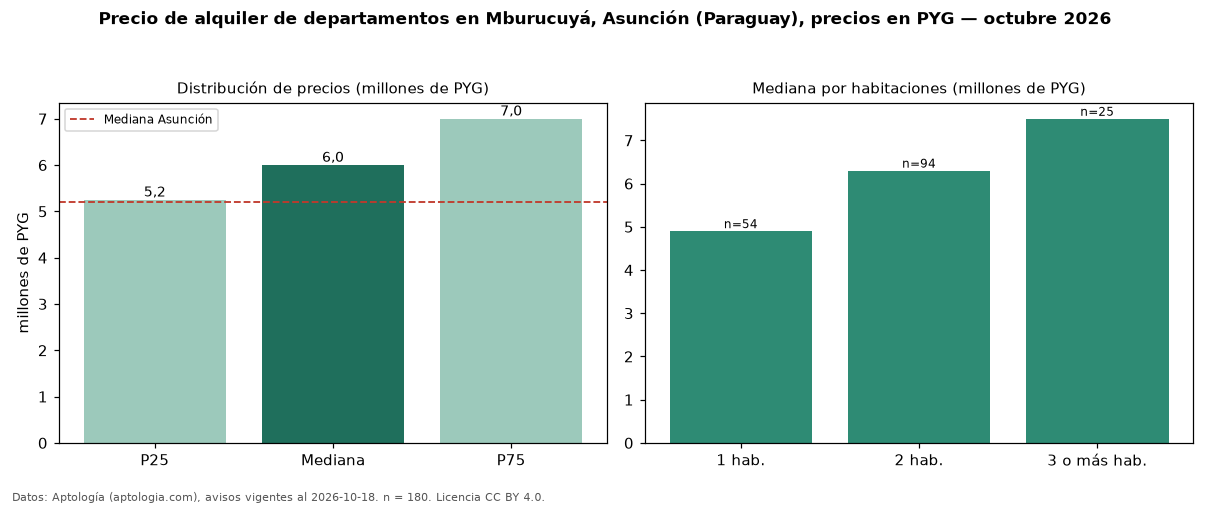

Source data for this figure (header and first rows):
seccion, metrica, valor, moneda, n
precio, p25, 5250000, PYG, 180
precio, mediana, 6000000, PYG, 180
precio, p75, 7000000, PYG, 180
precio, minimo, 3000000, PYG, 180
precio, maximo, 11000000, PYG, 180
m2, mediana_precio_m2, 75000, PYG, 149
m2, area_mediana_m2, 82.0, m2, 149
banos, mediana_banos, 2.0, , 
parqueadero, pct_con_parqueadero, 100.0, %, 130
habitaciones, 1, 4900000, PYG, 54
habitaciones, 2, 6300000, PYG, 94
habitaciones, 3+, 7500000, PYG, 25
ciudad, mediana_ciudad_referencia, 5200000, PYG, 
ciudad, mediana_m2_ciudad, 71429, PYG, 
fuente, fecha_datos, 2026-10-18, , 
fuente, atribucion, https://www.aptologia.com/py/alquiler/as…, , 
fuente, licencia, CC BY 4.0, , 
